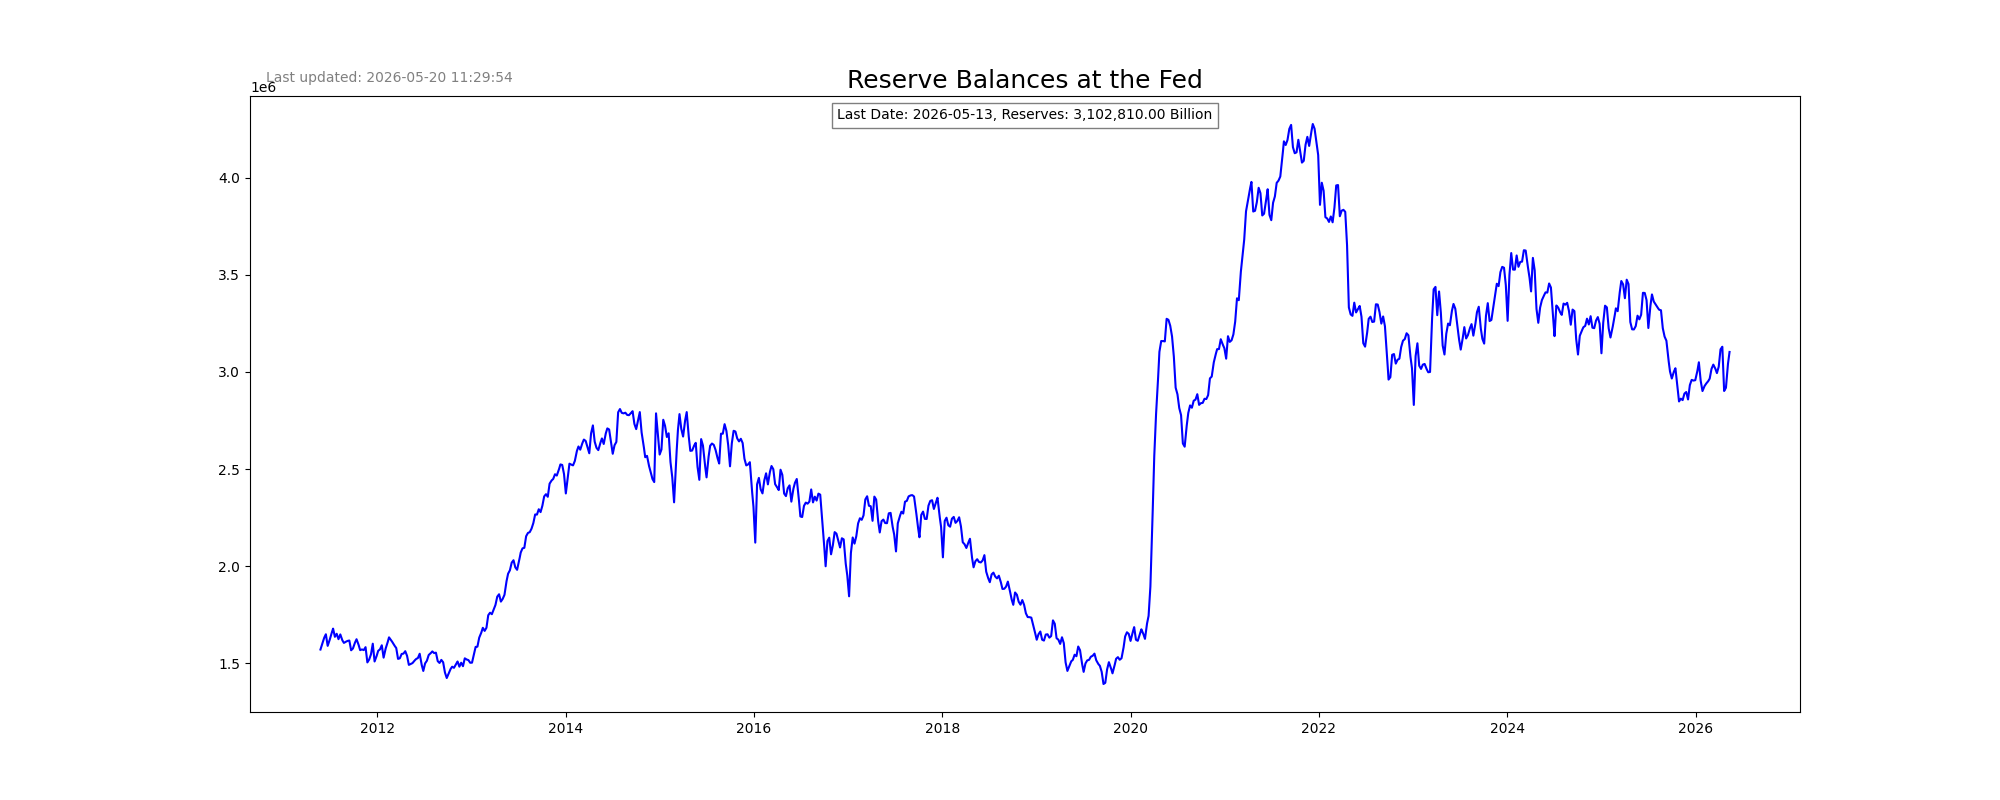

Source data for this figure (header and first rows):
observation_date, WRESBAL
2011-05-25, 1571447
2011-06-01, 1599810
2011-06-08, 1630850
2011-06-15, 1650065
2011-06-22, 1590364
2011-06-29, 1617276
2011-07-06, 1650630
2011-07-13, 1679080
2011-07-20, 1636929
2011-07-27, 1652667
2011-08-03, 1624803
2011-08-10, 1649269
2011-08-17, 1621140
2011-08-24, 1605613
2011-08-31, 1611435
2011-09-07, 1615771
2011-09-14, 1617860
2011-09-21, 1567602
2011-09-28, 1576801
2011-10-05, 1604285
2011-10-12, 1624516
2011-10-19, 1600008
2011-10-26, 1568317
2011-11-02, 1571930
2011-11-09, 1568521
2011-11-16, 1583716
2011-11-23, 1505201
2011-11-30, 1520197
2011-12-07, 1546608
2011-12-14, 1601495
2011-12-21, 1509961
2011-12-28, 1534135
2012-01-04, 1564841
2012-01-11, 1572456
2012-01-18, 1593378
2012-01-25, 1529646
2012-02-01, 1572710
2012-02-08, 1600651
2012-02-15, 1634172
2012-02-22, 1621626
2012-02-29, 1607919
2012-03-07, 1591922
2012-03-14, 1579394
2012-03-21, 1523382
2012-03-28, 1526338
2012-04-04, 1548610
2012-04-11, 1550552
2012-04-18, 1562988
2012-04-25, 1539135
2012-05-02, 1492460
2012-05-09, 1497049
2012-05-16, 1501657
2012-05-23, 1513160
2012-05-30, 1522910
2012-06-06, 1527474
2012-06-13, 1549830
2012-06-20, 1496509
2012-06-27, 1461231
2012-07-04, 1500156
2012-07-11, 1514001
... 722 more rows
